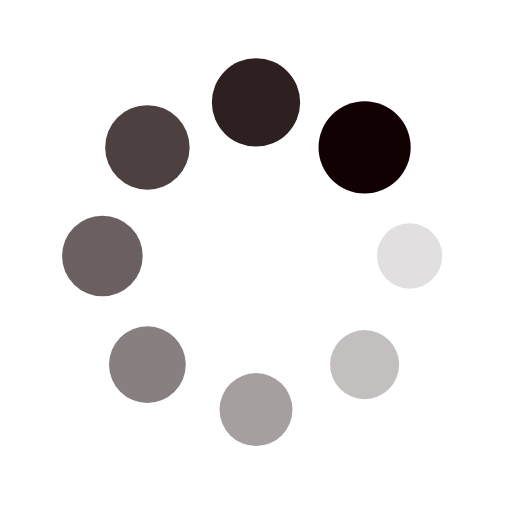
t = 0.00 s
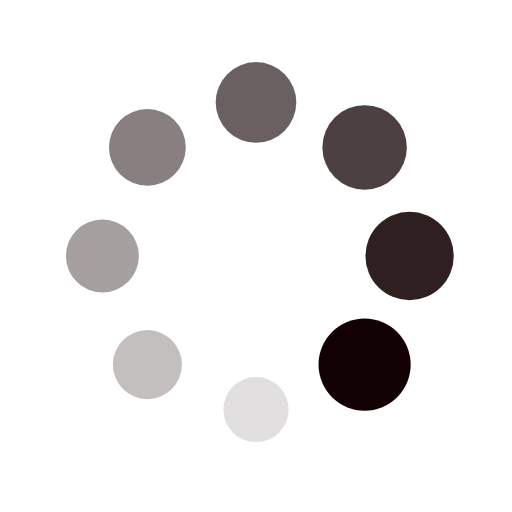
t = 0.25 s
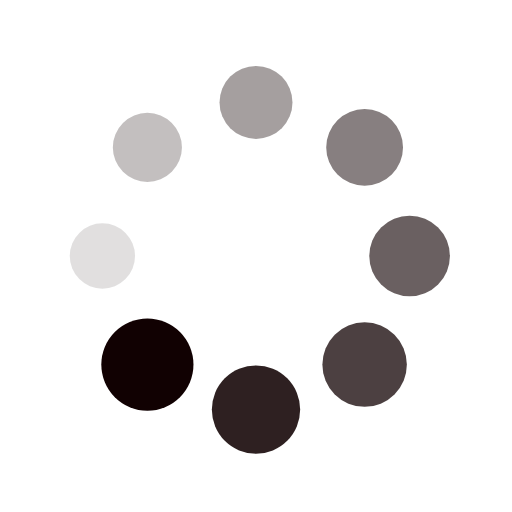
t = 0.50 s
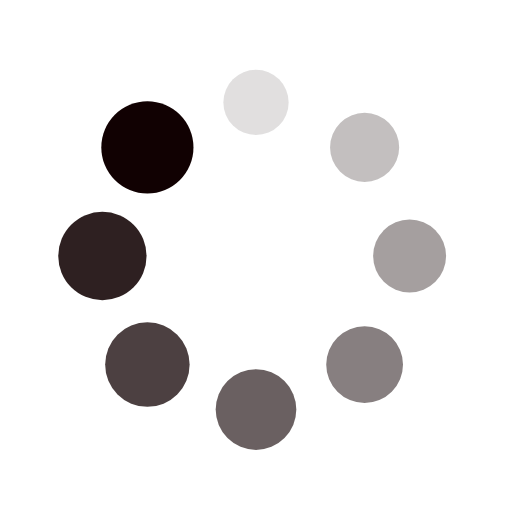
t = 0.75 s

The animated SVG that drew these frames (rendered in a browser with its animation timeline set to each time). Animation: 16 SMIL elements (animate=8,animateTransform=8); one cycle of 1.00 s, repeats indefinitely.

<?xml version="1.0" encoding="utf-8"?>
<svg xmlns="http://www.w3.org/2000/svg" xmlns:xlink="http://www.w3.org/1999/xlink" style="margin: auto; background: rgb(255, 255, 255); display: block; shape-rendering: auto;" width="200px" height="200px" viewBox="0 0 100 100" preserveAspectRatio="xMidYMid">
<g transform="translate(80,50)">
<g transform="rotate(0)">
<circle cx="0" cy="0" r="6" fill="#110102" fill-opacity="1">
  <animateTransform attributeName="transform" type="scale" begin="-0.875s" values="1.5 1.5;1 1" keyTimes="0;1" dur="1s" repeatCount="indefinite"></animateTransform>
  <animate attributeName="fill-opacity" keyTimes="0;1" dur="1s" repeatCount="indefinite" values="1;0" begin="-0.875s"></animate>
</circle>
</g>
</g><g transform="translate(71.21320343559643,71.21320343559643)">
<g transform="rotate(45)">
<circle cx="0" cy="0" r="6" fill="#110102" fill-opacity="0.875">
  <animateTransform attributeName="transform" type="scale" begin="-0.75s" values="1.5 1.5;1 1" keyTimes="0;1" dur="1s" repeatCount="indefinite"></animateTransform>
  <animate attributeName="fill-opacity" keyTimes="0;1" dur="1s" repeatCount="indefinite" values="1;0" begin="-0.75s"></animate>
</circle>
</g>
</g><g transform="translate(50,80)">
<g transform="rotate(90)">
<circle cx="0" cy="0" r="6" fill="#110102" fill-opacity="0.75">
  <animateTransform attributeName="transform" type="scale" begin="-0.625s" values="1.5 1.5;1 1" keyTimes="0;1" dur="1s" repeatCount="indefinite"></animateTransform>
  <animate attributeName="fill-opacity" keyTimes="0;1" dur="1s" repeatCount="indefinite" values="1;0" begin="-0.625s"></animate>
</circle>
</g>
</g><g transform="translate(28.786796564403577,71.21320343559643)">
<g transform="rotate(135)">
<circle cx="0" cy="0" r="6" fill="#110102" fill-opacity="0.625">
  <animateTransform attributeName="transform" type="scale" begin="-0.5s" values="1.5 1.5;1 1" keyTimes="0;1" dur="1s" repeatCount="indefinite"></animateTransform>
  <animate attributeName="fill-opacity" keyTimes="0;1" dur="1s" repeatCount="indefinite" values="1;0" begin="-0.5s"></animate>
</circle>
</g>
</g><g transform="translate(20,50.00000000000001)">
<g transform="rotate(180)">
<circle cx="0" cy="0" r="6" fill="#110102" fill-opacity="0.5">
  <animateTransform attributeName="transform" type="scale" begin="-0.375s" values="1.5 1.5;1 1" keyTimes="0;1" dur="1s" repeatCount="indefinite"></animateTransform>
  <animate attributeName="fill-opacity" keyTimes="0;1" dur="1s" repeatCount="indefinite" values="1;0" begin="-0.375s"></animate>
</circle>
</g>
</g><g transform="translate(28.78679656440357,28.786796564403577)">
<g transform="rotate(225)">
<circle cx="0" cy="0" r="6" fill="#110102" fill-opacity="0.375">
  <animateTransform attributeName="transform" type="scale" begin="-0.25s" values="1.5 1.5;1 1" keyTimes="0;1" dur="1s" repeatCount="indefinite"></animateTransform>
  <animate attributeName="fill-opacity" keyTimes="0;1" dur="1s" repeatCount="indefinite" values="1;0" begin="-0.25s"></animate>
</circle>
</g>
</g><g transform="translate(49.99999999999999,20)">
<g transform="rotate(270)">
<circle cx="0" cy="0" r="6" fill="#110102" fill-opacity="0.25">
  <animateTransform attributeName="transform" type="scale" begin="-0.125s" values="1.5 1.5;1 1" keyTimes="0;1" dur="1s" repeatCount="indefinite"></animateTransform>
  <animate attributeName="fill-opacity" keyTimes="0;1" dur="1s" repeatCount="indefinite" values="1;0" begin="-0.125s"></animate>
</circle>
</g>
</g><g transform="translate(71.21320343559643,28.78679656440357)">
<g transform="rotate(315)">
<circle cx="0" cy="0" r="6" fill="#110102" fill-opacity="0.125">
  <animateTransform attributeName="transform" type="scale" begin="0s" values="1.5 1.5;1 1" keyTimes="0;1" dur="1s" repeatCount="indefinite"></animateTransform>
  <animate attributeName="fill-opacity" keyTimes="0;1" dur="1s" repeatCount="indefinite" values="1;0" begin="0s"></animate>
</circle>
</g>
</g>
<!-- [ldio] generated by https://loading.io/ --></svg>
